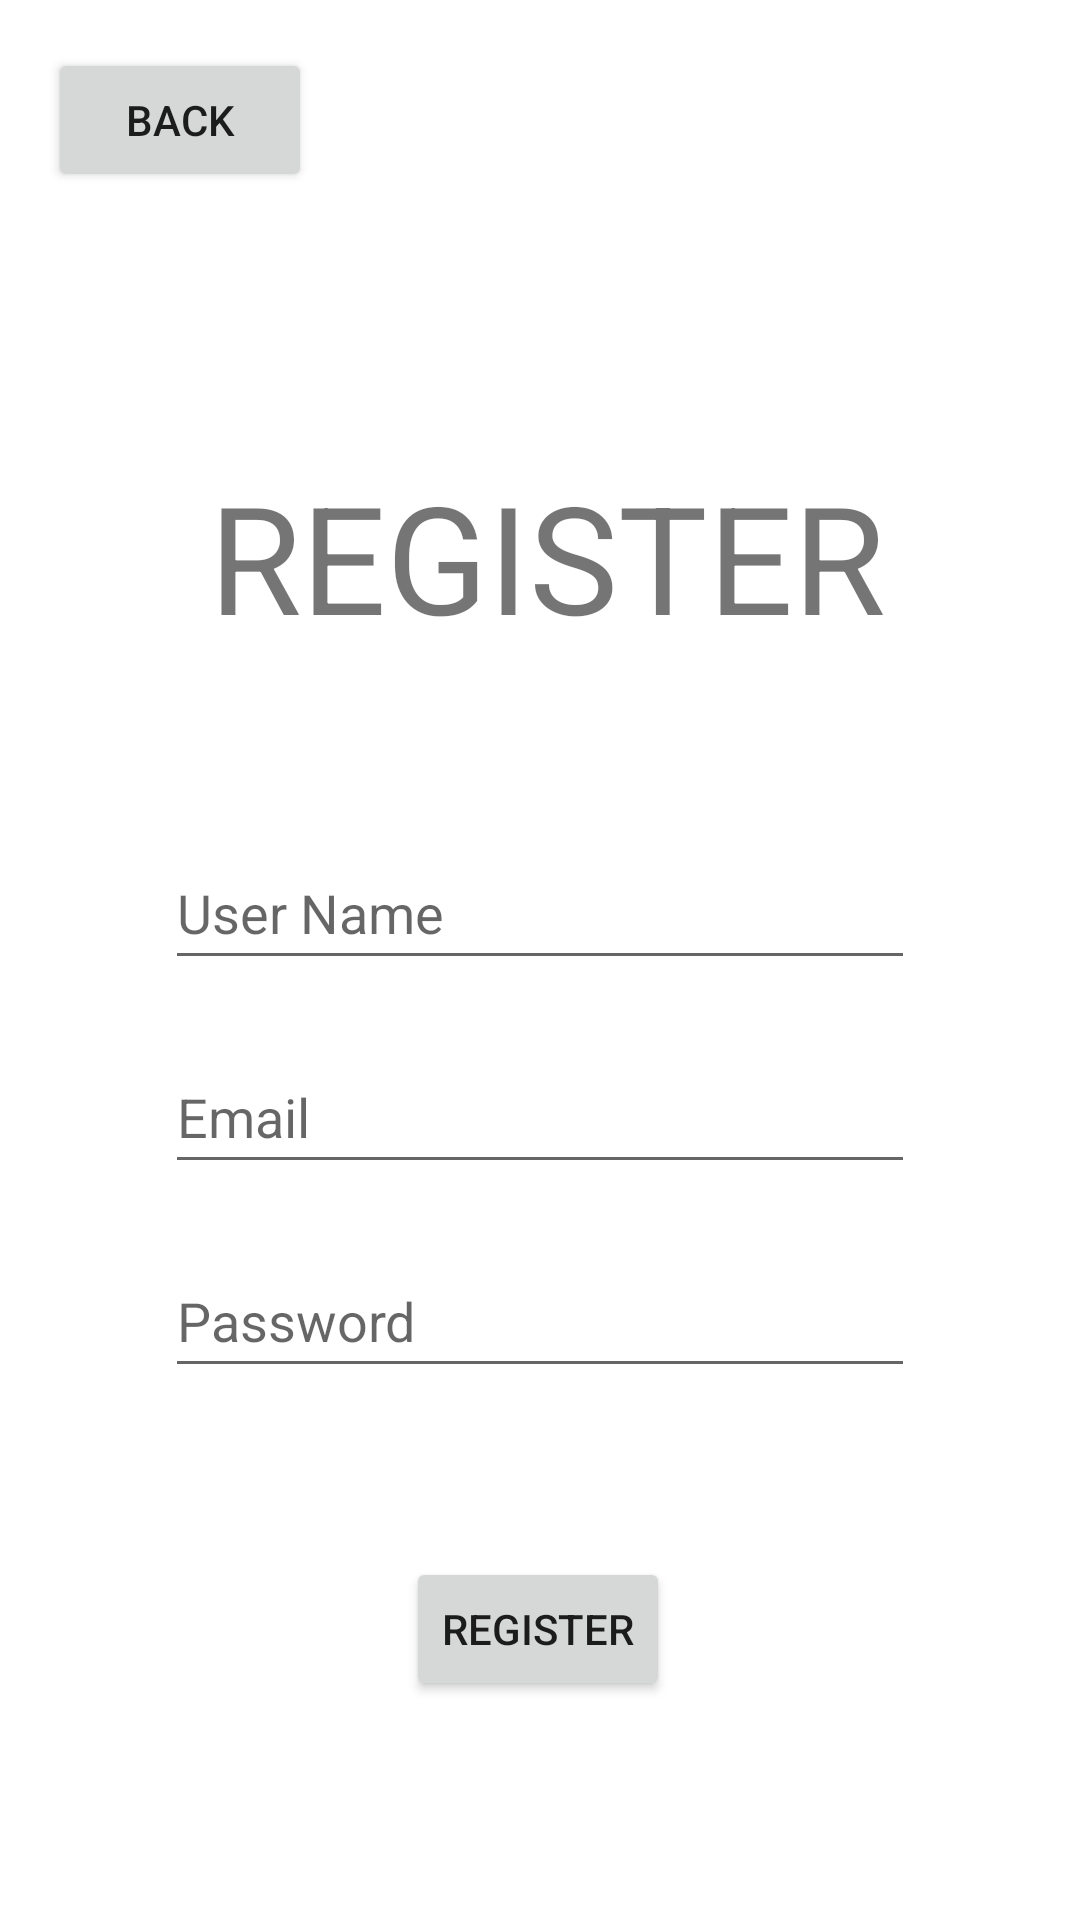

The Android layout XML behind this screen, and the referenced resources:
<!-- AndroidManifest.xml: application theme Theme.CalendarMemo -->
<!-- res/layout/activity_register.xml -->
<?xml version="1.0" encoding="utf-8"?>
<androidx.constraintlayout.widget.ConstraintLayout xmlns:android="http://schemas.android.com/apk/res/android"
    xmlns:app="http://schemas.android.com/apk/res-auto"
    xmlns:tools="http://schemas.android.com/tools"
    android:layout_width="match_parent"
    android:layout_height="match_parent">

    <TextView
        android:id="@+id/registerTitle"
        android:layout_width="wrap_content"
        android:layout_height="wrap_content"
        android:layout_marginTop="152dp"
        android:text="@string/register"
        android:textSize="50sp"
        app:layout_constraintEnd_toEndOf="parent"
        app:layout_constraintHorizontal_bias="0.452"
        app:layout_constraintStart_toStartOf="@+id/registerGoBack"
        app:layout_constraintTop_toTopOf="parent" />

    <Button
        android:id="@+id/registerGoBack"
        android:layout_width="wrap_content"
        android:layout_height="wrap_content"
        android:layout_marginStart="16dp"
        android:layout_marginTop="16dp"
        android:text="@string/back"
        app:layout_constraintStart_toStartOf="parent"
        app:layout_constraintTop_toTopOf="parent" />

    <Button
        android:id="@+id/registerButton"
        android:layout_width="wrap_content"
        android:layout_height="wrap_content"
        android:layout_marginTop="56dp"
        android:onClick="register"
        android:text="@string/register"
        app:layout_constraintBottom_toBottomOf="parent"
        app:layout_constraintEnd_toEndOf="parent"
        app:layout_constraintHorizontal_bias="0.498"
        app:layout_constraintStart_toStartOf="parent"
        app:layout_constraintTop_toBottomOf="@+id/registerPassword"
        app:layout_constraintVertical_bias="0.005"
        tools:ignore="DuplicateSpeakableTextCheck" />

    <EditText
        android:id="@+id/registerUserName"
        android:layout_width="250dp"
        android:layout_height="48dp"
        android:layout_marginTop="60dp"
        android:autofillHints="username"
        android:ems="10"
        android:hint="@string/user_name"
        android:inputType="text"
        app:layout_constraintEnd_toEndOf="parent"
        app:layout_constraintStart_toStartOf="parent"
        app:layout_constraintTop_toBottomOf="@+id/registerTitle" />

    <EditText
        android:id="@+id/registerEmail"
        android:layout_width="250dp"
        android:layout_height="48dp"
        android:layout_marginTop="20dp"
        android:autofillHints="emailAddress"
        android:ems="10"
        android:hint="@string/email"
        android:inputType="textEmailAddress"
        app:layout_constraintEnd_toEndOf="parent"
        app:layout_constraintStart_toStartOf="parent"
        app:layout_constraintTop_toBottomOf="@+id/registerUserName" />

    <EditText
        android:id="@+id/registerPassword"
        android:layout_width="250dp"
        android:layout_height="48dp"
        android:layout_marginTop="20dp"
        android:autofillHints="password"
        android:ems="10"
        android:hint="@string/password"
        android:inputType="textPassword"
        app:layout_constraintBottom_toBottomOf="parent"
        app:layout_constraintEnd_toEndOf="parent"
        app:layout_constraintStart_toStartOf="parent"
        app:layout_constraintTop_toBottomOf="@+id/registerEmail"
        app:layout_constraintVertical_bias="0.0" />

</androidx.constraintlayout.widget.ConstraintLayout>
<!-- resources referenced by this layout -->
<resources>
  <string name="back">Back</string>
  <string name="email">Email</string>
  <string name="password">Password</string>
  <string name="register">REGISTER</string>
  <string name="user_name">User Name</string>
  <style name="Theme.CalendarMemo" parent="Theme.MaterialComponents.DayNight.NoActionBar">
          
          <item name="colorPrimary">@color/purple_500</item>
          <item name="colorPrimaryVariant">@color/purple_700</item>
          <item name="colorOnPrimary">@color/white</item>
          
          <item name="colorSecondary">@color/teal_200</item>
          <item name="colorSecondaryVariant">@color/teal_700</item>
          <item name="colorOnSecondary">@color/black</item>
          
          <item name="android:statusBarColor">?attr/colorPrimaryVariant</item>
          
      </style>
  <!-- not gathered from this repository: default colours our renderer supplied (Android Studio template values) -->
  <color name="purple_500">#FF6200EE</color>
  <color name="purple_700">#FF3700B3</color>
  <color name="teal_200">#FF03DAC5</color>
  <color name="teal_700">#FF018786</color>
  <color name="black">#FF000000</color>
  <color name="white">#FFFFFFFF</color>
</resources>
